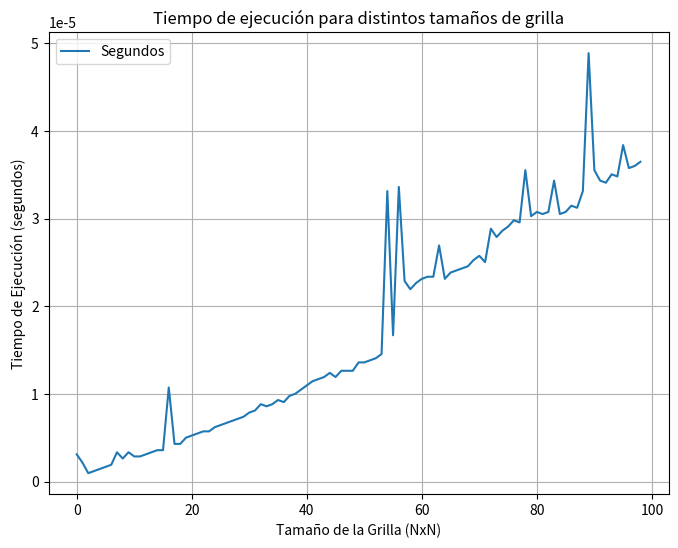
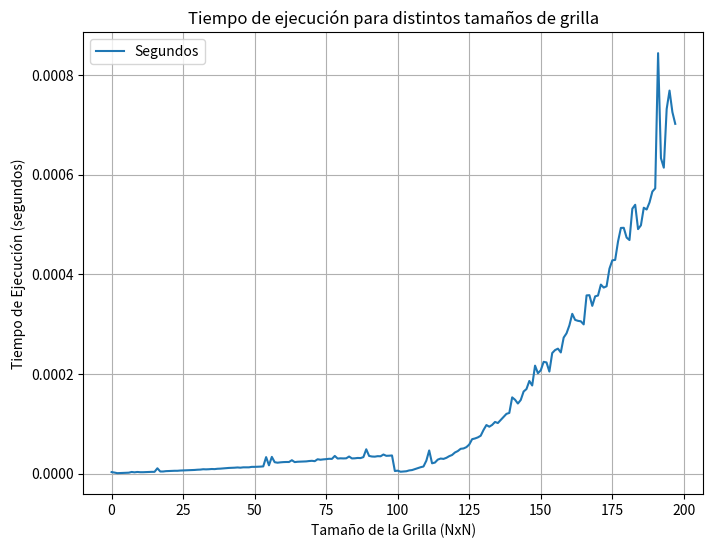

The script that saved these images, in order:
#clase que me entrega cantidad de maneras de moverme de A a B
# in: Dimensiones (NxM)
# out: Cantidad de maneras de llegar de A a B, graficos con el tiempo de demora para distintos casos, y los tiempos de demora

import time
import matplotlib.pyplot as plt

class Grilla:
    def __init__(self, N, M):
        self.ancho = N
        self.largo = M
        self.tiempoejecucion = [] #tiempo de ejecucion de 1 o mas iteraciones
        self.caminos = [] #cantidad de caminos de 1 o mas iteracines de distintas grillas
    
    @staticmethod    
    def tiempodemora(funcion):
        def medidor(self, *args, **kwargs):
            inicio = time.time()
            resultado = funcion(self, *args, **kwargs)
            fin = time.time()
            tiempo_ej = float(fin - inicio)
            self.tiempoejecucion.append(tiempo_ej)
            return resultado
        return medidor

    #primer metodo para calcular la cantidad de caminos posibles usando la intiucion de combinatoria
    def factorial(self, n):
        if n == 0 or n == 1:
            return 1
        else:
            return n * self.factorial(n-1)
    @tiempodemora
    def caminos_1(self):
        num = self.factorial(self.ancho+self.largo)
        den = self.factorial(self.ancho)*self.factorial(self.largo)
        return (num/den) #cantidad de caminos
    
    #segundo metodo para calcular la cantidad de caminos posibles
    #cada item es un vertice de la grilla
    @tiempodemora
    def caminos_2(self):
        grid = [[0 for i in range(0,self.ancho+1)] for i in range(0,self.largo+1)] #debemos agregar 1 fila y columna mas debido a que en este caso, esta matriz simboliza estar dentro de alguna celda de la grilla, y no en su esquina, como en el caso de combinatoria
        
        for i in range(0, self.largo+1):
            grid[i][0] = 1
        for i in range(0, self.ancho+1):
            grid[0][i] = 1
        
        for i in range(1, self.largo+1):
            for j in range(1, self.ancho+1):
                grid[i][j] = grid[i][j-1]+grid[i-1][j]
        
        return float(grid[self.largo][self.ancho]) #cantidad de caminos
    
   
    def ejecutar(self, metodo): #metodo para seleccionar el metodo
        for i in range(1,100):
            self.ancho = i
            self.largo = i
            if metodo == '1':    
                self.caminos.append(self.caminos_1())
            if metodo == '2':
                self.caminos.append(self.caminos_2())
                        
    def grafico(self,filename):
        plt.figure(figsize=(8,6))
        plt.title('Tiempo de ejecución para distintos tamaños de grilla')
        plt.xlabel('Tamaño de la Grilla (NxN)')
        plt.ylabel('Tiempo de Ejecución (segundos)')
        plt.plot(self.tiempoejecucion,label='Segundos')
        plt.legend()
        plt.grid(True)
        #plt.savefig(filename)  #opcion para guardar imagenes en PNG
        plt.savefig(filename, format="svg")
        plt.show()


#codigo para calcular con el metodo 1 y 2
clase = Grilla(1,1) 
metodo = '1'
clase.ejecutar(metodo)
clase.grafico(metodo)
metodo = '2'
clase.ejecutar(metodo)
clase.grafico(metodo)
